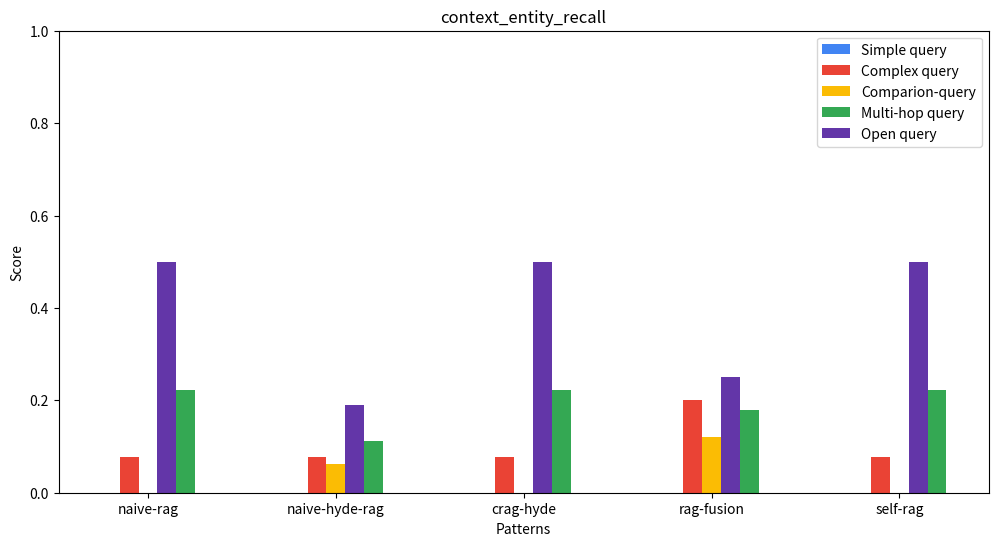

Write Python code to recreate this figure.
import matplotlib.pyplot as plt
import numpy as np

# Dados fictícios - substitua pelos valores reais conforme necessário
meses = ["naive-rag", "naive-hyde-rag", "crag-hyde", "rag-fusion", "self-rag"]
vagas_simple_query = [0.0, 0.0, 0.0, 0.0, 0.0]
vagas_complex_query = [0.0769, 0.0769230, 0.0769, 0.2, 0.0769230]
vagas_comparion_query = [0.0,  0.06249, 0.0, 0.12, 0.0]
vagas_multi_hop = [0.2222, 0.11111, 0.22222, 0.18, 0.22222222]
vagas_open_query = [0.4999,0.19, 0.49999, 0.2499, 0.499999]

# Configurações do gráfico
x = np.arange(len(meses))  # A posição de cada mês
largura = 0.10  # Ajuste na largura de cada barra para acomodar a nova barra

fig, ax = plt.subplots(figsize=(12, 6))
ax.bar(x - 2*largura, vagas_simple_query, largura, label='Simple query', color='#4184F3')
ax.bar(x - largura, vagas_complex_query, largura, label='Complex query', color='#EA4335')
ax.bar(x, vagas_comparion_query, largura, label='Comparion-query', color='#FBBC04')
ax.bar(x + 2*largura, vagas_multi_hop, largura, label='Multi-hop query', color='#34A853')
ax.bar(x + largura, vagas_open_query, largura, label='Open query', color='#6336A8')

# Adiciona os rótulos, título e define o intervalo fixo do eixo Y
ax.set_xlabel('Patterns')
ax.set_ylabel('Score')
ax.set_title('context_entity_recall')
ax.set_xticks(x)
ax.set_xticklabels(meses)
ax.set_ylim(0, 1)  # Define o intervalo do eixo Y entre 0 e 1
ax.legend()

# Salva o gráfico como PNG
output_path = "./context_entity_recall_legis.png"
plt.savefig(output_path, format="png")
plt.close(fig)

output_path
